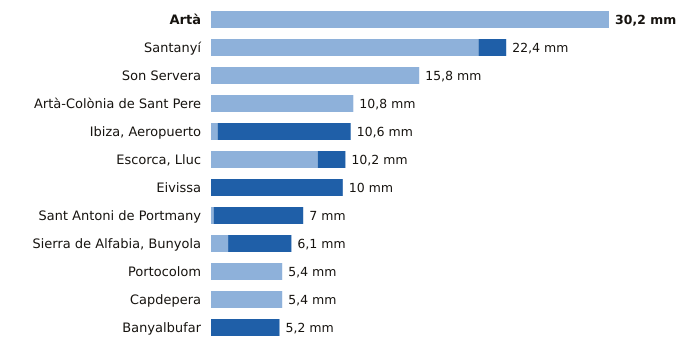

The data file committed next to this chart (first rows):
estacion, provincia, indicativo, mm_6_dias_anteriores, mm_hoy, mm_7_dias, horas_de_hoy
Artà, Illes Balears, B526X, 30.2, 0.0, 30.2, 9
Santanyí, Illes Balears, B410B, 20.3, 2.1, 22.4, 10
Son Servera, Illes Balears, B496X, 15.8, 0.0, 15.8, 9
Artà-Colònia de Sant Pere, Illes Balears, B603X, 10.8, 0.0, 10.8, 9
Ibiza, Aeropuerto, Illes Balears, B954, 0.5, 10.1, 10.6, 10
Escorca, Lluc, Illes Balears, B013X, 8.1, 2.1, 10.2, 10
Eivissa, Illes Balears, B957, 0.0, 10.0, 10.0, 10
Sant Antoni de Portmany, Illes Balears, B925, 0.2, 6.8, 7.0, 10
Sierra de Alfabia, Bunyola, Illes Balears, B248, 1.3, 4.8, 6.1, 10
Portocolom, Illes Balears, B434X, 5.4, 0.0, 5.4, 10
Capdepera, Illes Balears, B569X, 5.4, 0.0, 5.4, 10
Banyalbufar, Illes Balears, B087X, 0.0, 5.2, 5.2, 9
